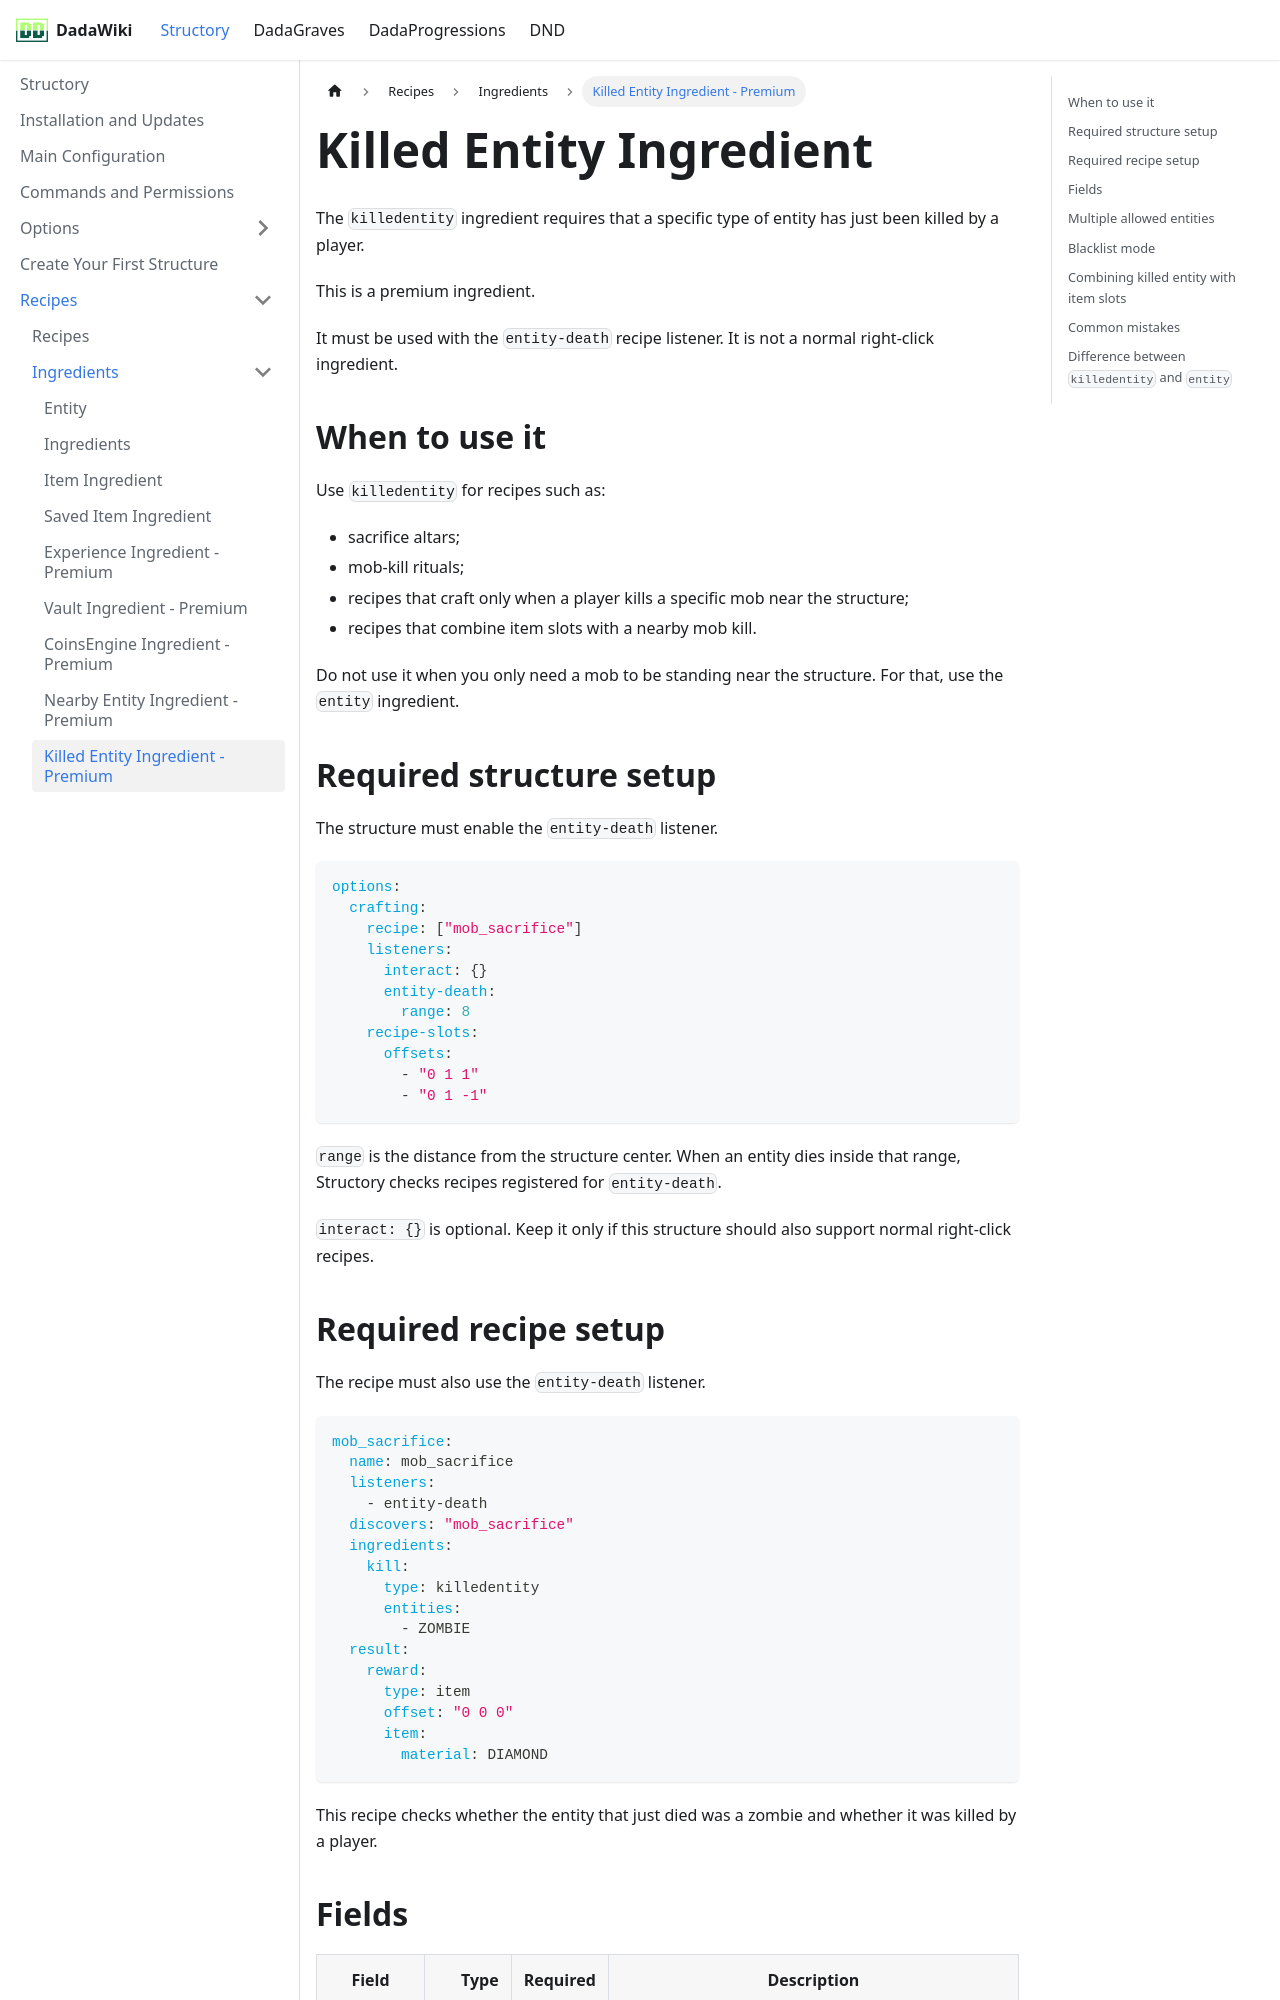

repository: andreadada/dadadocu · page: docs/structory/recipe/ingredients/killedentityingredient/index.html · generator: docusaurus

---
sidebar_position: 8
title: Killed Entity Ingredient - Premium
---

# Killed Entity Ingredient

The `killedentity` ingredient requires that a specific type of entity has just been killed by a player.

This is a premium ingredient.

It must be used with the `entity-death` recipe listener. It is not a normal right-click ingredient.

## When to use it

Use `killedentity` for recipes such as:

- sacrifice altars;
- mob-kill rituals;
- recipes that craft only when a player kills a specific mob near the structure;
- recipes that combine item slots with a nearby mob kill.

Do not use it when you only need a mob to be standing near the structure. For that, use the `entity` ingredient.

## Required structure setup

The structure must enable the `entity-death` listener.

```yaml
options:
  crafting:
    recipe: ["mob_sacrifice"]
    listeners:
      interact: {}
      entity-death:
        range: 8
    recipe-slots:
      offsets:
        - "0 1 1"
        - "0 1 -1"
```

`range` is the distance from the structure center. When an entity dies inside that range, Structory checks recipes registered for `entity-death`.

`interact: {}` is optional. Keep it only if this structure should also support normal right-click recipes.
